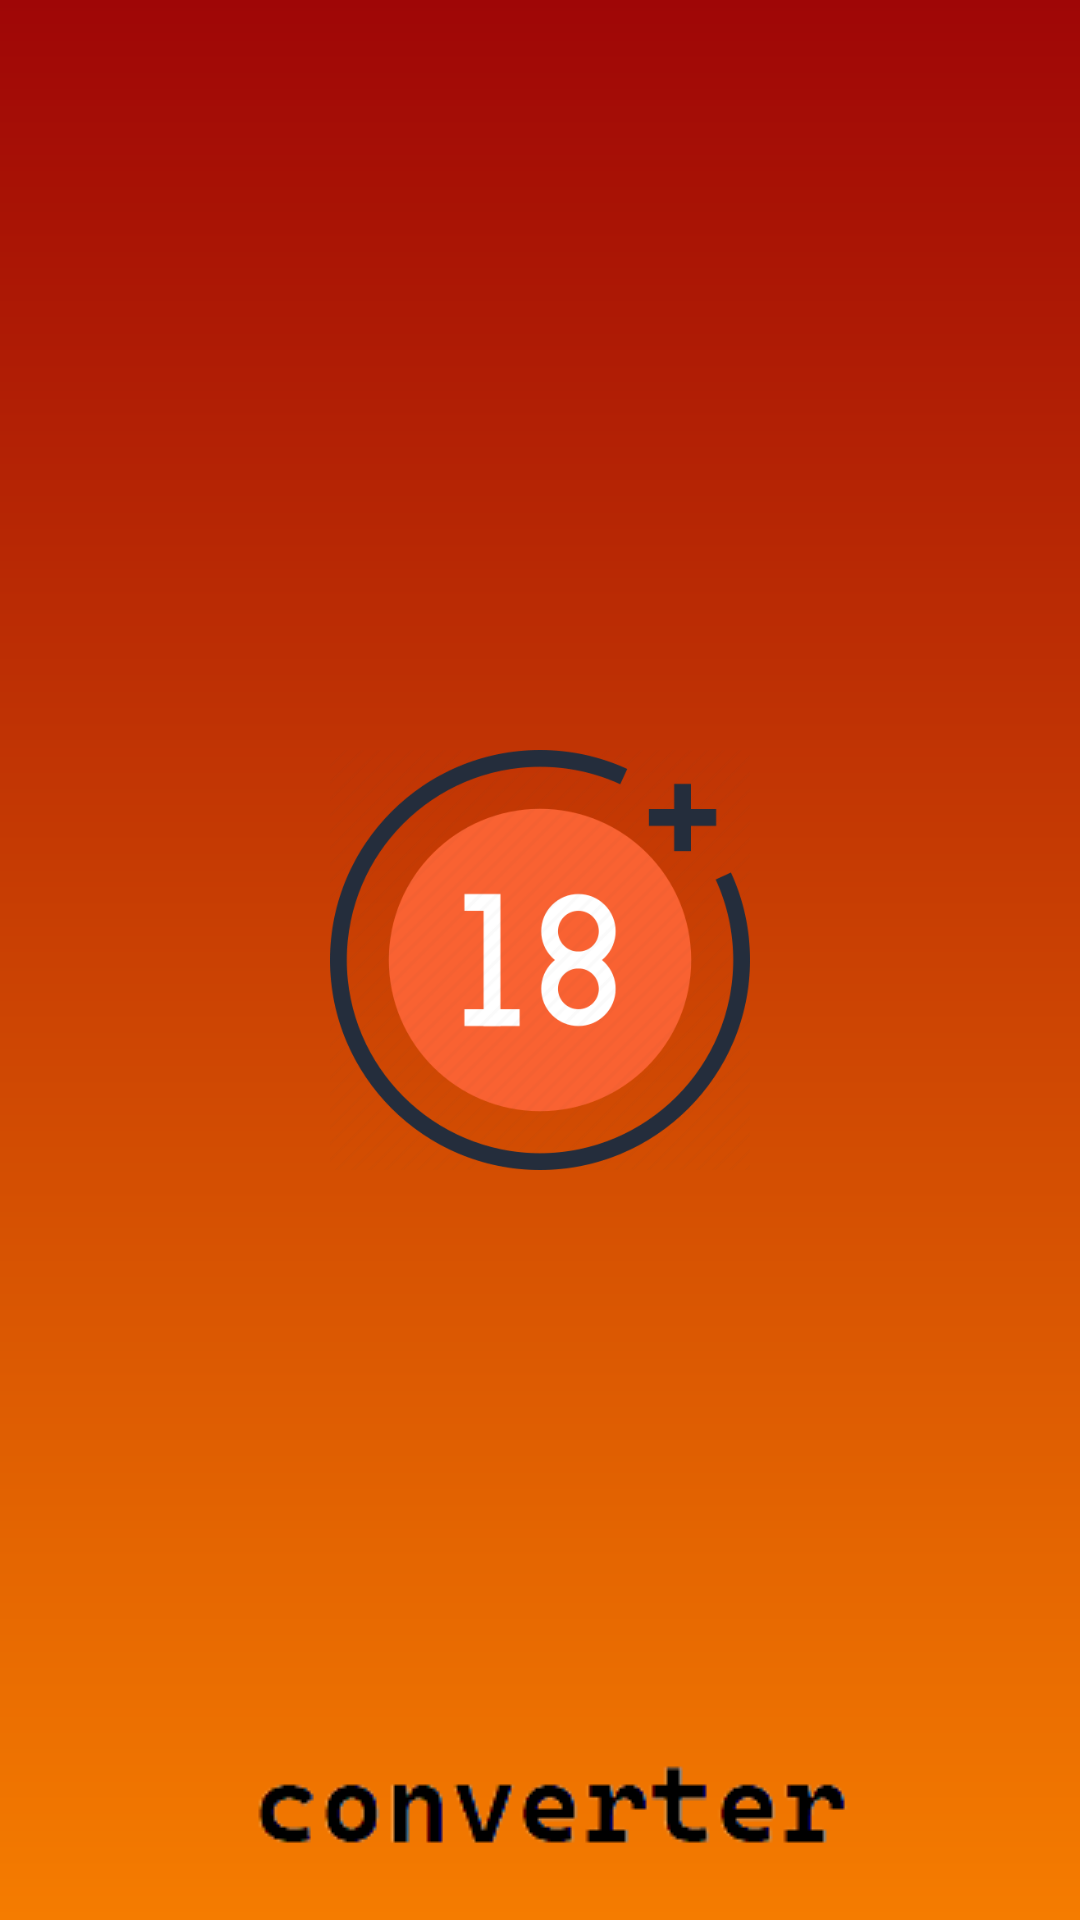

Android layout source for this screen:
<!-- AndroidManifest.xml: application theme Theme.MySplash -->
<!-- res/layout/activity_splash.xml -->
<?xml version="1.0" encoding="utf-8"?>
<androidx.constraintlayout.widget.ConstraintLayout xmlns:android="http://schemas.android.com/apk/res/android"
    xmlns:app="http://schemas.android.com/apk/res-auto"
    xmlns:tools="http://schemas.android.com/tools"
    android:layout_width="match_parent"
    android:layout_height="match_parent"
    tools:context=".SplashActivity">

    <ImageView
        android:id="@+id/imageView4"
        android:layout_width="300dp"
        android:layout_height="wrap_content"
        app:layout_constraintBottom_toBottomOf="parent"
        app:layout_constraintEnd_toEndOf="parent"
        app:layout_constraintStart_toStartOf="parent"
        app:layout_constraintTop_toTopOf="parent"
        app:srcCompat="@drawable/godfather" />
</androidx.constraintlayout.widget.ConstraintLayout>
<!-- resources referenced by this layout -->
<resources>
  <style name="Theme.MySplash" parent="Theme.SplashScreen">
          <item name="android:windowBackground">@drawable/splash_background</item>
          <item name="windowSplashScreenBackground">@color/white</item>
          <item name="windowSplashScreenAnimatedIcon">@drawable/adult_img</item>
          <item name="android:windowSplashScreenBrandingImage" tools:targetApi="s">@drawable/logoname</item>
          <item name="postSplashScreenTheme">@style/Theme.Firsttask.NoActionBar</item>
  
      </style>
  <!-- drawable splash_background (drawable) -->
  <?xml version="1.0" encoding="utf-8"?>
  <layer-list xmlns:android="http://schemas.android.com/apk/res/android"
      android:opacity="opaque">
      <item android:drawable="@drawable/splash_bg_color"/>
      <item
          android:width="140dp"
          android:height="140dp"
          android:gravity="center"
          android:top="100dp"
          android:bottom="100dp">
          <bitmap
              android:src="@drawable/adult_img" />
      </item>
      <item android:bottom="20dp">
          <bitmap
              android:gravity="bottom"
              android:src="@drawable/logoname"/>
      </item>
  </layer-list>
  <color name="white">#FFFFFFFF</color>
  <!-- drawable adult_img: png bitmap (drawable, 32693 bytes) -->
  <!-- drawable logoname: png bitmap (drawable, 3558 bytes) -->
  <style name="Theme.Firsttask.NoActionBar">
  
          <item name="windowActionBar">false</item>
          <item name="windowNoTitle">true</item>
          <item name="android:actionOverflowButtonStyle">@style/MyActionButtonOverflow</item>
  
  
  
      </style>
  <!-- drawable splash_bg_color (drawable) -->
  <?xml version="1.0" encoding="utf-8"?>
  <shape android:shape="rectangle"
      xmlns:android="http://schemas.android.com/apk/res/android">
      <gradient
          android:type="linear"
          android:angle="90"
          android:startColor="@color/orange"
          android:endColor="@color/red" />
  </shape>
  <style name="MyActionButtonOverflow" parent="android:style/Widget.Holo.Light.ActionButton.Overflow">
          <item name="android:src">@drawable/ic_baseline_search_24</item>
          <item name="android:background">?android:attr/actionBarItemBackground</item>
          <item name="android:contentDescription">"Lala"</item>
      </style>
  <color name="orange">#F57C00</color>
  <color name="red">#9F0606</color>
</resources>
